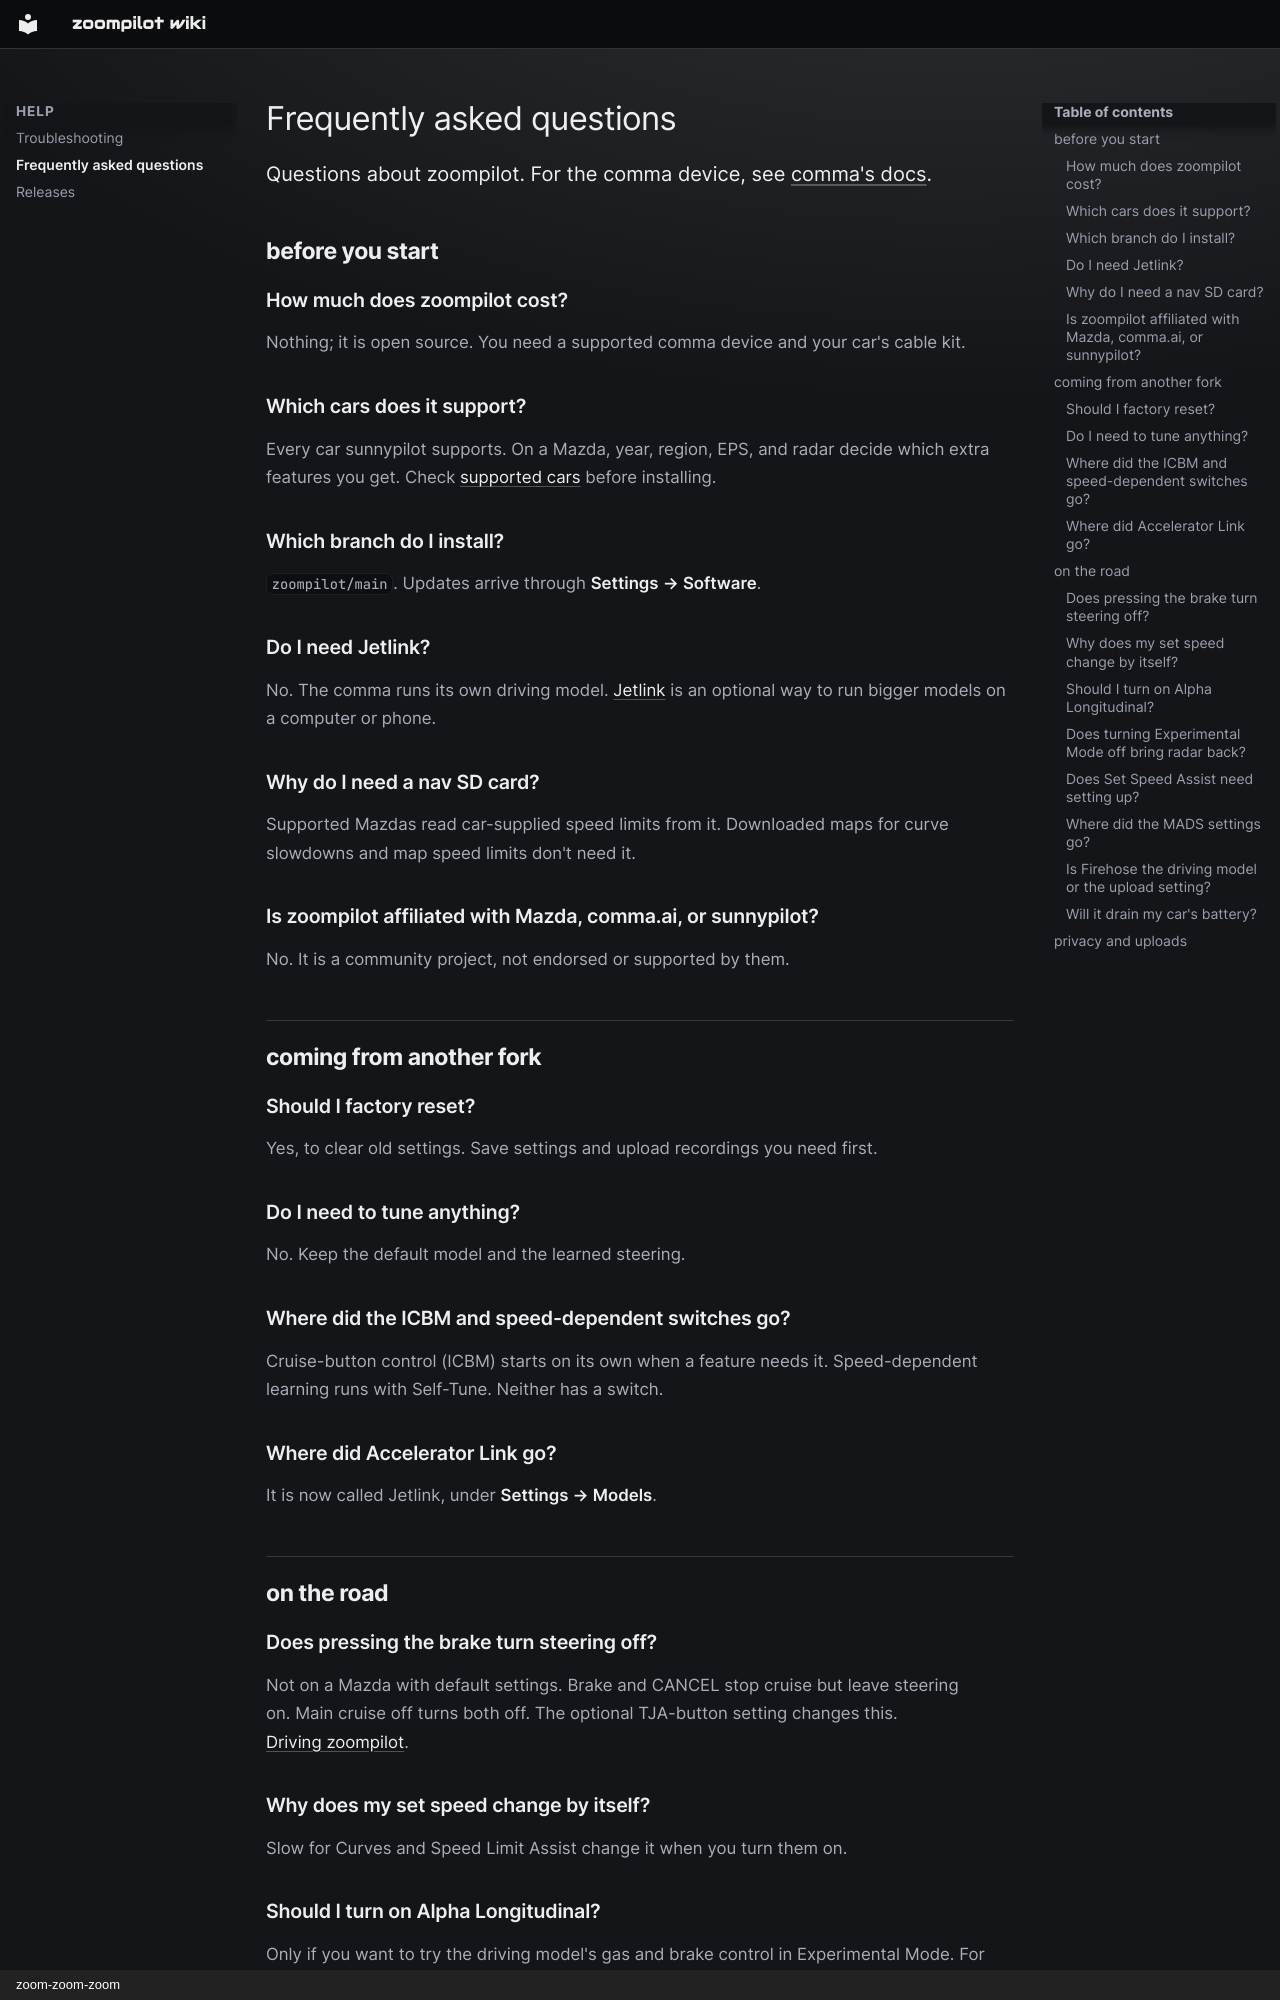

repository: zoompilot/wiki · page: help/faq/index.html · generator: mkdocs · copyright: zoom-zoom-zoom

---
title: Frequently asked questions
type: reference
---

# Frequently asked questions

Questions about zoompilot. For the comma device, see
[comma's docs](https://docs.comma.ai).
{ .zp-lede }

## before you start

### How much does zoompilot cost?

Nothing; it is open source. You need a supported comma device
and your car's cable kit.

### Which cars does it support?

Every car sunnypilot supports. On a Mazda, year, region, EPS, and radar
decide which extra features you get. Check
[supported cars](../getting-started/supported-cars.md) before installing.

### Which branch do I install?

`zoompilot/main`. Updates arrive through **Settings → Software**.

### Do I need Jetlink?

No. The comma runs its own driving model. [Jetlink](../jetlink/index.md)
is an optional way to run bigger models on a computer or phone.

### Why do I need a nav SD card?

Supported Mazdas read car-supplied speed limits from it. Downloaded maps
for curve slowdowns and map speed limits don't need it.

### Is zoompilot affiliated with Mazda, comma.ai, or sunnypilot?

No. It is a community project, not endorsed or supported by them.

## coming from another fork

### Should I factory reset?

Yes, to clear old settings. Save settings and upload recordings you need
first.

### Do I need to tune anything?

No. Keep the default model and the learned steering.

### Where did the ICBM and speed-dependent switches go?

Cruise-button control (ICBM) starts on its own when a feature needs it.
Speed-dependent learning runs with Self-Tune. Neither has a switch.

### Where did Accelerator Link go?

It is now called Jetlink, under **Settings → Models**.

## on the road

### Does pressing the brake turn steering off?

Not on a Mazda with default settings. Brake and CANCEL stop cruise but
leave steering on. Main cruise off turns both off. The optional TJA-button
setting changes this. [Driving zoompilot](../getting-started/driving.md).

### Why does my set speed change by itself?

Slow for Curves and Speed Limit Assist change it when you turn them on.

### Should I turn on Alpha Longitudinal?

Only if you want to try the driving model's gas and brake control in
Experimental Mode. For ordinary cruise on Mazda, I usually keep radar
cruise. You can use curve slowdowns and speed-limit assistance with it.
[Alpha Longitudinal](../features/alpha-longitudinal.md) explains the
choice and the loss of radar, AEB and collision warning.
